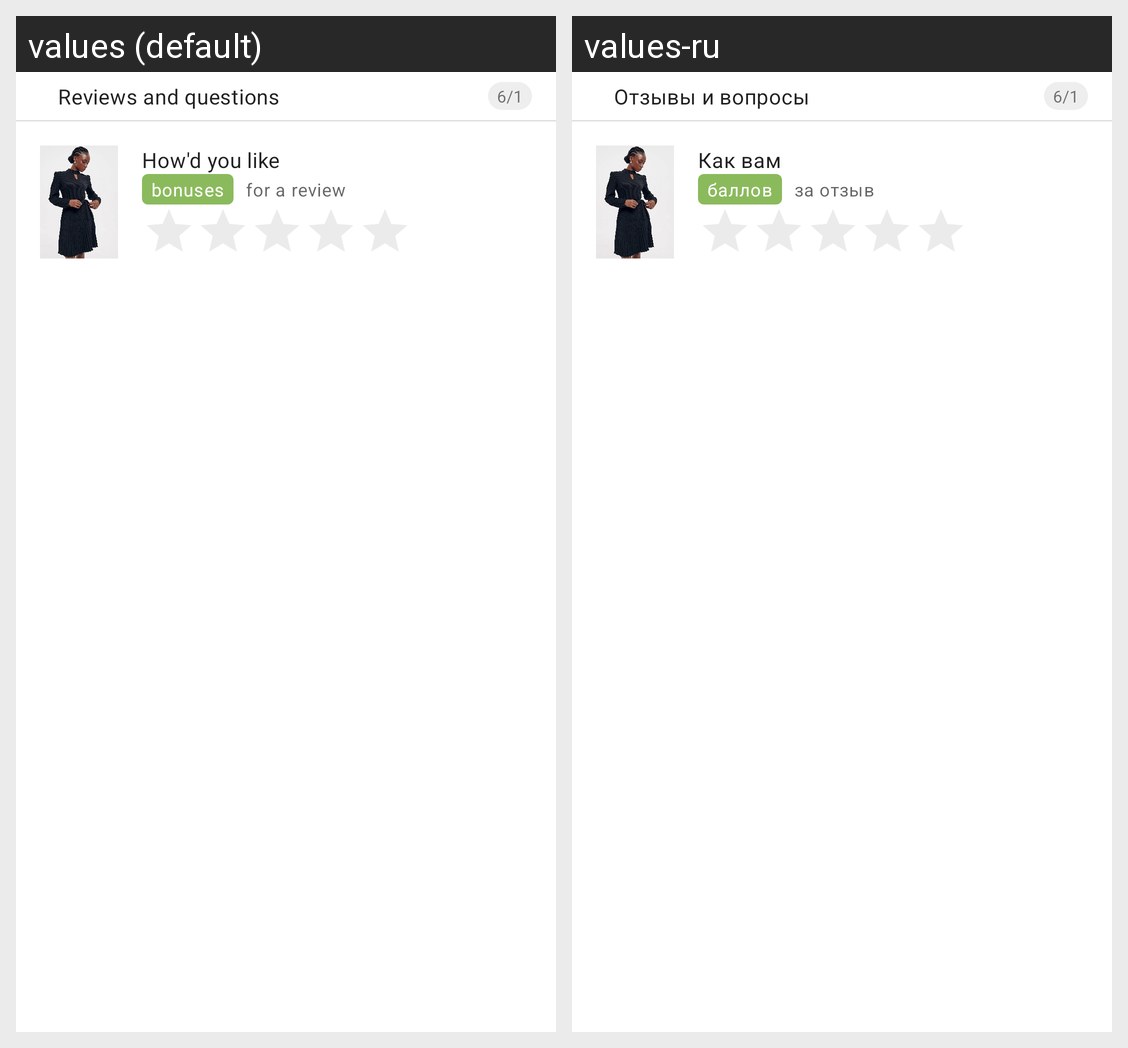

Strings drawn on this Android screen and how each of the app's shown locales translates them:
Android screen res/layout/profile_section_reviews_card.xml rendered under 2 locales, left to right: values (default), values-ru. Device: Nexus 5 (rendered at 1080×1920; each locale shown at half size, 540×960, under a caption strip naming it); theme Theme.LamodaCopy.
Strings drawn on this screen, with the default value and each locale's value (text and hints the layout hard-codes, and strings that could not be matched under every locale, appear in the picture but are not listed):

label_reviews_questions
  values: Reviews and questions
  values-ru: Отзывы и вопросы

label_rating_profile_action
  values: How'd you like
  values-ru: Как вам

label_bonuses
  values: bonuses
  values-ru: баллов

label_for_a_review
  values: for a review
  values-ru: за отзыв
